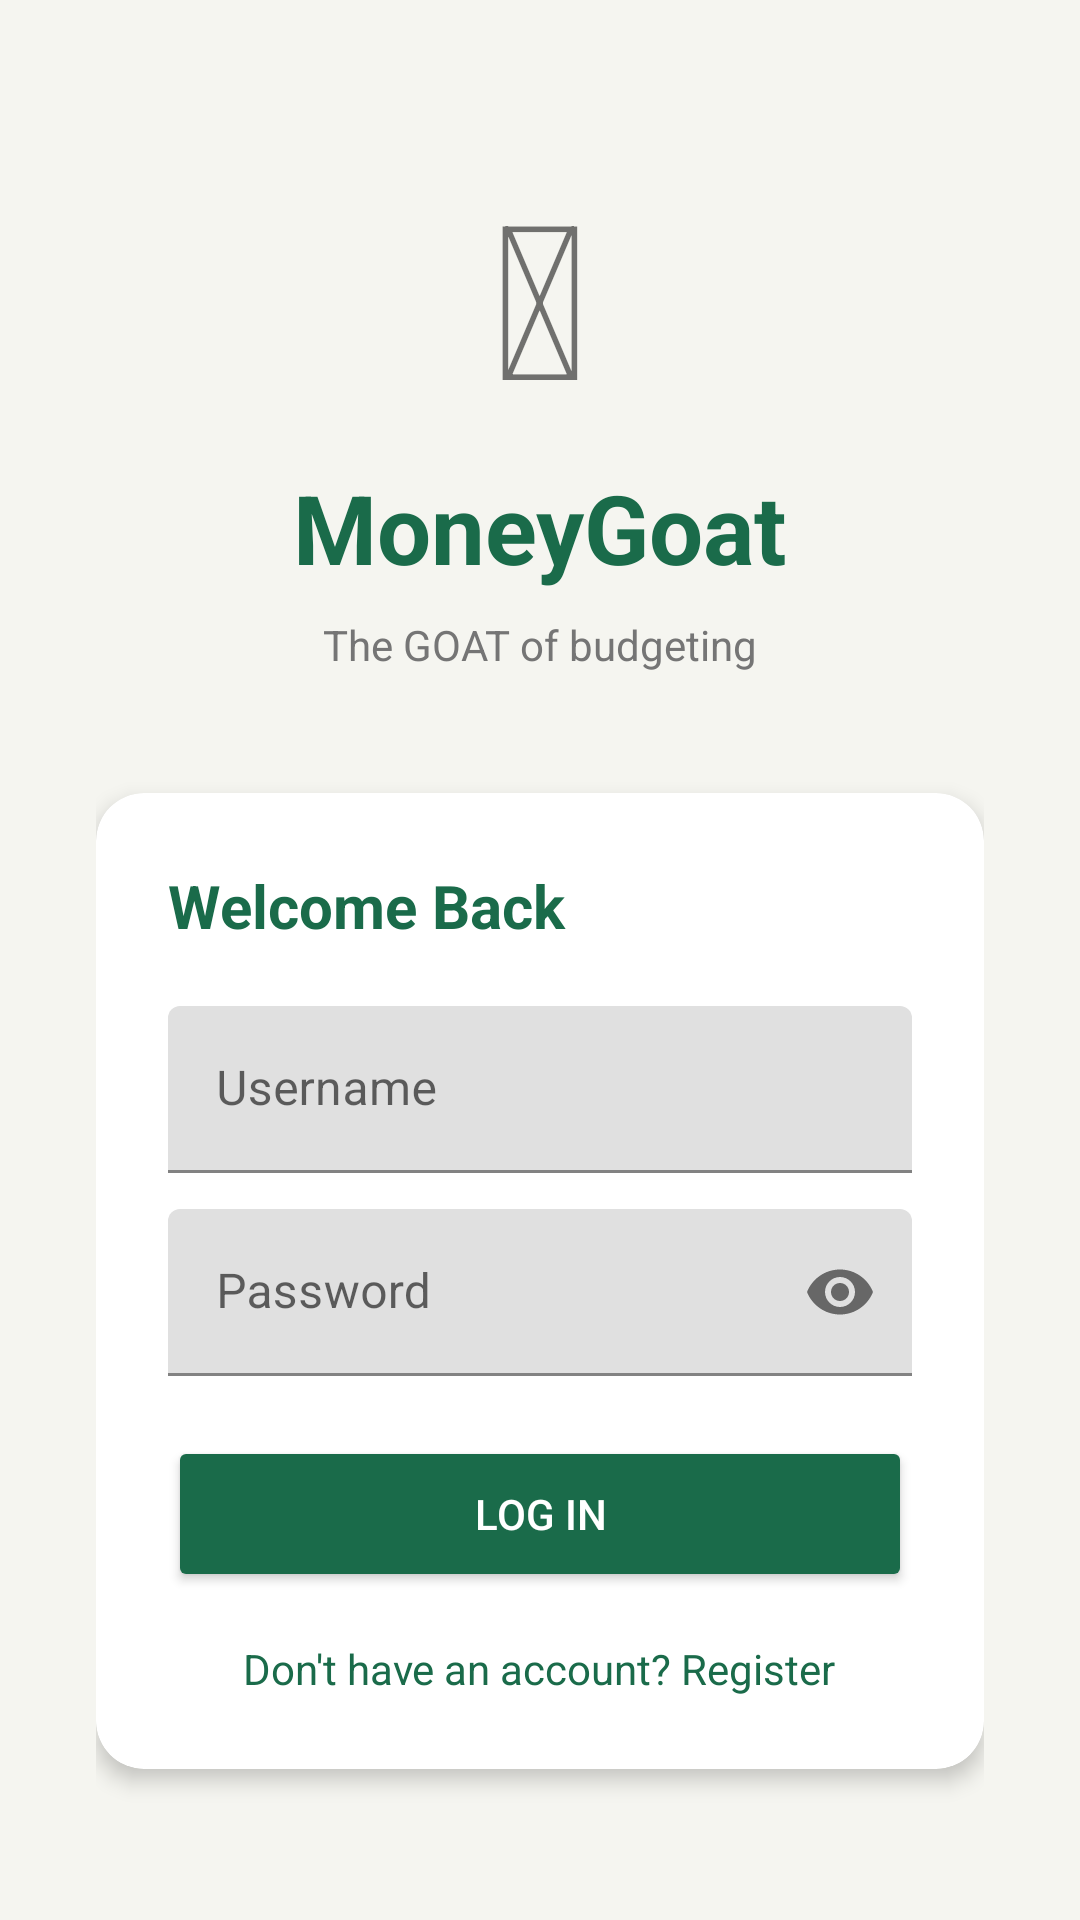

Write the Android layout XML for this screen, with the resource values it uses.
<!-- AndroidManifest.xml: application theme Theme.MoneyGoat -->
<!-- res/layout/activity_login.xml -->
<?xml version="1.0" encoding="utf-8"?>
<ScrollView xmlns:android="http://schemas.android.com/apk/res/android"
    xmlns:app="http://schemas.android.com/apk/res-auto"
    android:layout_width="match_parent"
    android:layout_height="match_parent"
    android:background="@color/background_cream"
    android:fillViewport="true">

    <LinearLayout
        android:layout_width="match_parent"
        android:layout_height="wrap_content"
        android:orientation="vertical"
        android:gravity="center"
        android:padding="32dp">

        
        <TextView android:layout_width="wrap_content"
            android:layout_height="wrap_content"
            android:text="&#x1F410;"
            android:textSize="72sp"
            android:layout_marginBottom="8dp"/>

        
        <TextView android:layout_width="wrap_content"
            android:layout_height="wrap_content"
            android:text="MoneyGoat"
            android:textSize="32sp"
            android:textStyle="bold"
            android:textColor="@color/primary_green"
            android:layout_marginBottom="8dp"/>

        
        <TextView android:layout_width="wrap_content"
            android:layout_height="wrap_content"
            android:text="The GOAT of budgeting"
            android:textSize="14sp"
            android:textColor="@color/text_secondary"
            android:layout_marginBottom="40dp"/>

        
        <androidx.cardview.widget.CardView
            android:layout_width="match_parent"
            android:layout_height="wrap_content"
            app:cardCornerRadius="16dp"
            app:cardElevation="4dp">

            <LinearLayout android:layout_width="match_parent"
                android:layout_height="wrap_content"
                android:orientation="vertical"
                android:padding="24dp">

                <TextView android:layout_width="wrap_content"
                    android:layout_height="wrap_content"
                    android:text="Welcome Back"
                    android:textSize="20sp"
                    android:textStyle="bold"
                    android:textColor="@color/primary_green"
                    android:layout_marginBottom="20dp"/>

                
                <com.google.android.material.textfield.TextInputLayout
                    android:layout_width="match_parent"
                    android:layout_height="wrap_content"
                    android:layout_marginBottom="12dp"
                    android:hint="Username">

                    <com.google.android.material.textfield.TextInputEditText
                        android:id="@+id/etUsername"
                        android:layout_width="match_parent"
                        android:layout_height="wrap_content"
                        android:inputType="text"/>
                </com.google.android.material.textfield.TextInputLayout>

                
                <com.google.android.material.textfield.TextInputLayout
                    android:layout_width="match_parent"
                    android:layout_height="wrap_content"
                    android:layout_marginBottom="20dp"
                    android:hint="Password"
                    app:passwordToggleEnabled="true">

                    <com.google.android.material.textfield.TextInputEditText
                        android:id="@+id/etPassword"
                        android:layout_width="match_parent"
                        android:layout_height="wrap_content"
                        android:inputType="textPassword"/>
                </com.google.android.material.textfield.TextInputLayout>

                
                <Button
                    android:id="@+id/btnLogin"
                    android:layout_width="match_parent"
                    android:layout_height="52dp"
                    android:text="Log In"
                    android:backgroundTint="@color/primary_green"
                    android:textColor="@android:color/white"/>

                
                <TextView
                    android:id="@+id/tvRegister"
                    android:layout_width="wrap_content"
                    android:layout_height="wrap_content"
                    android:layout_gravity="center"
                    android:layout_marginTop="16dp"
                    android:text="Don't have an account? Register"
                    android:textColor="@color/primary_green"
                    android:clickable="true"
                    android:focusable="true"/>

            </LinearLayout>
        </androidx.cardview.widget.CardView>
    </LinearLayout>
</ScrollView>
<!-- resources referenced by this layout -->
<resources>
  <color name="background_cream">#F5F5F0</color>
  <color name="primary_green">#1A6B4A</color>
  <color name="text_secondary">#757575</color>
  <style name="Theme.MoneyGoat" parent="Theme.MaterialComponents.Light.DarkActionBar">
          
          <item name="colorPrimary">@color/primary_green</item>
          <item name="colorPrimaryDark">@color/primary_green_dark</item>
          <item name="colorAccent">@color/accent_gold</item>
  
          
          <item name="android:windowBackground">@color/background_cream</item>
          <item name="android:textColorPrimary">@color/text_primary</item>
          <item name="android:textColorSecondary">@color/text_secondary</item>
  
          
          <item name="android:statusBarColor">@color/primary_green_dark</item>
      </style>
  <color name="primary_green_dark">#0D4A30</color>
  <color name="accent_gold">#D4A843</color>
  <color name="text_primary">#1A1A1A</color>
</resources>
